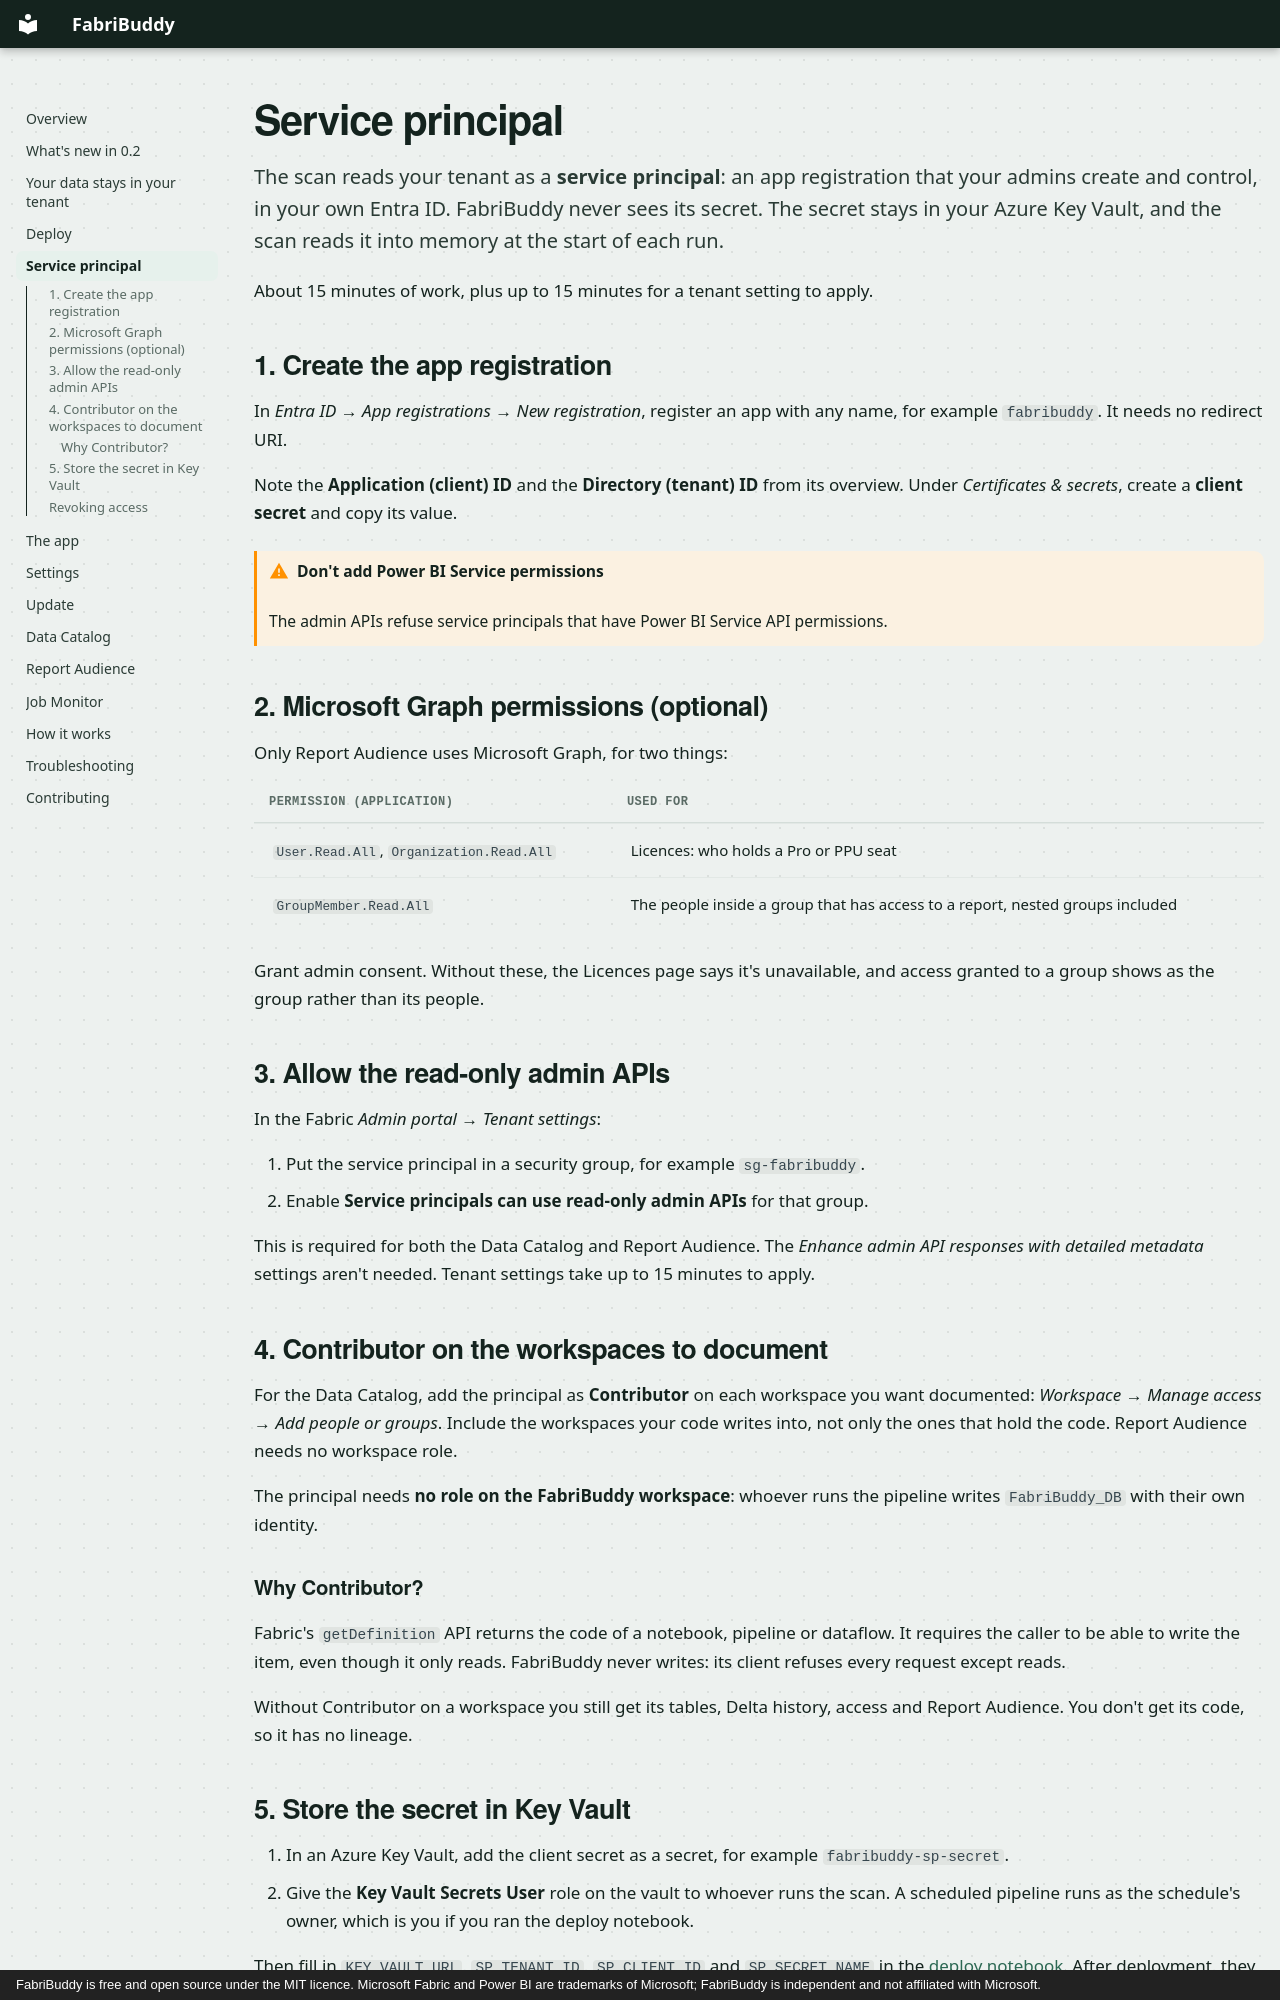

repository: zan-tavcar/msfabric-fabribuddy · page: service-principal/index.html · generator: mkdocs · copyright: FabriBuddy is free and open source under the MIT licence. Microsoft Fabric and Power BI are trademarks of Microsoft; FabriBuddy is independent and not affiliated with Microsoft.

# Service principal

The scan reads your tenant as a **service principal**: an app registration that your admins create
and control, in your own Entra ID. FabriBuddy never sees its secret. The secret stays in your Azure
Key Vault, and the scan reads it into memory at the start of each run.

About 15 minutes of work, plus up to 15 minutes for a tenant setting to apply.

## 1. Create the app registration

In *Entra ID → App registrations → New registration*, register an app with any name, for example
`fabribuddy`. It needs no redirect URI.

Note the **Application (client) ID** and the **Directory (tenant) ID** from its overview. Under
*Certificates & secrets*, create a **client secret** and copy its value.

!!! warning "Don't add Power BI Service permissions"
    The admin APIs refuse service principals that have Power BI Service API permissions.

## 2. Microsoft Graph permissions (optional)

Only Report Audience uses Microsoft Graph, for two things:

| Permission (application) | Used for |
|---|---|
| `User.Read.All`, `Organization.Read.All` | Licences: who holds a Pro or PPU seat |
| `GroupMember.Read.All` | The people inside a group that has access to a report, nested groups included |

Grant admin consent. Without these, the Licences page says it's unavailable, and access granted to a
group shows as the group rather than its people.

## 3. Allow the read-only admin APIs

In the Fabric *Admin portal → Tenant settings*:

1. Put the service principal in a security group, for example `sg-fabribuddy`.
2. Enable **Service principals can use read-only admin APIs** for that group.

This is required for both the Data Catalog and Report Audience. The *Enhance admin API responses
with detailed metadata* settings aren't needed. Tenant settings take up to 15 minutes to apply.

## 4. Contributor on the workspaces to document

For the Data Catalog, add the principal as **Contributor** on each workspace you want documented:
*Workspace → Manage access → Add people or groups*. Include the workspaces your code writes into,
not only the ones that hold the code. Report Audience needs no workspace role.

The principal needs **no role on the FabriBuddy workspace**: whoever runs the pipeline writes
`FabriBuddy_DB` with their own identity.

### Why Contributor? { #why-contributor }

Fabric's `getDefinition` API returns the code of a notebook, pipeline or dataflow. It requires the
caller to be able to write the item, even though it only reads. FabriBuddy never writes: its client
refuses every request except reads.

Without Contributor on a workspace you still get its tables, Delta history, access and Report
Audience. You don't get its code, so it has no lineage.
